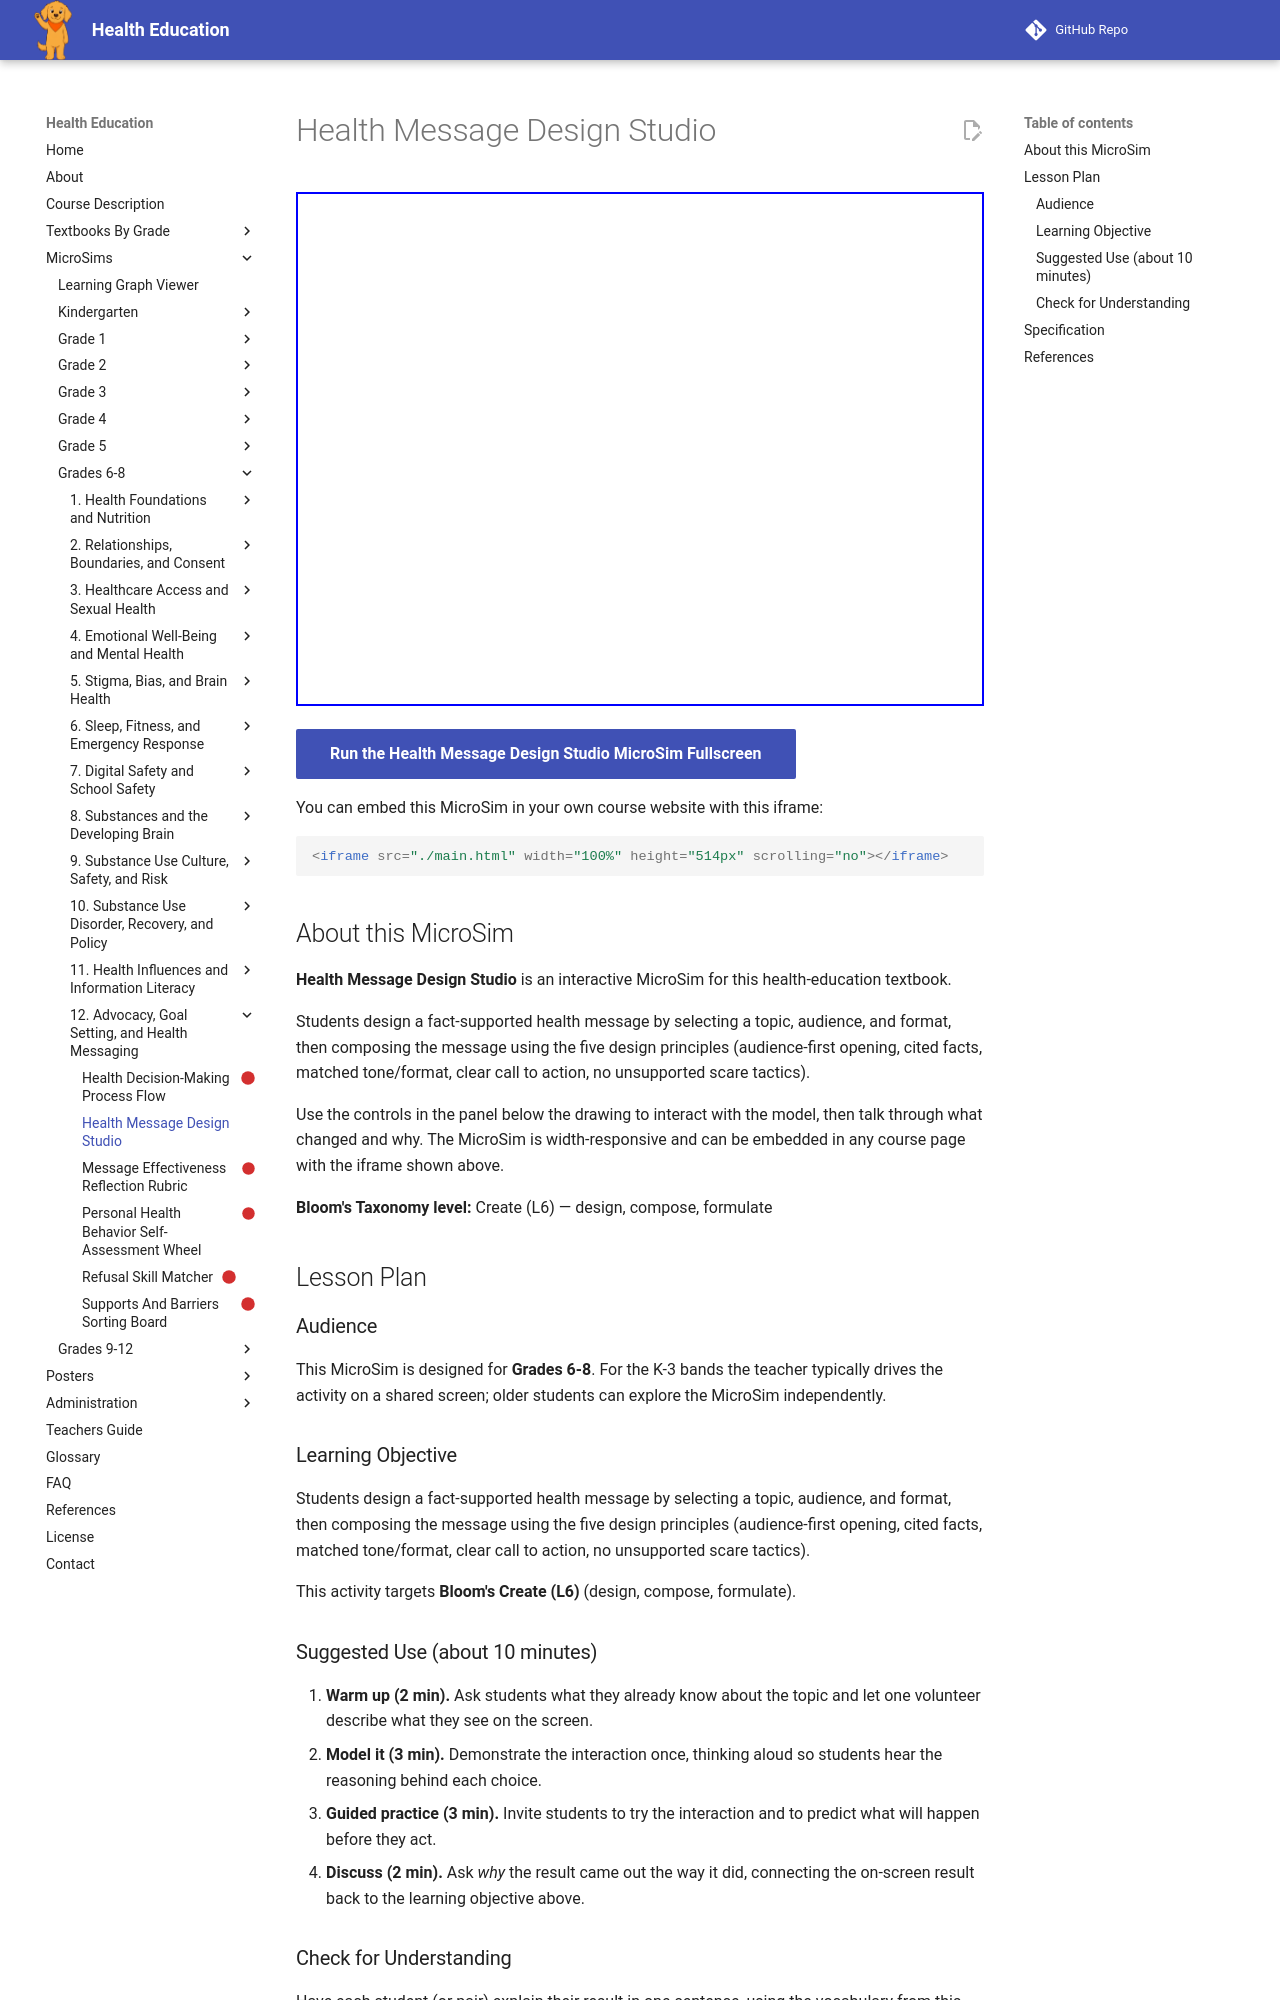

repository: dmccreary/health-education · page: sims/health-message-design-studio/index.html · generator: mkdocs

---
title: Health Message Design Studio
description: Students design a fact-supported health message by selecting a topic, audience, and format, then composing the message using the five design principles (audience-first opening, cited facts, matched tone/format, clear call to action, no unsupported scare tactics).
image: /sims/health-message-design-studio/health-message-design-studio.png
og:image: /sims/health-message-design-studio/health-message-design-studio.png
twitter:image: /sims/health-message-design-studio/health-message-design-studio.png
social:
   cards: false
library: p5.js
bloom_level: Create (L6)
grade_band: Grades 6-8
---

# Health Message Design Studio

<iframe src="main.html" width="100%" height="514px" scrolling="no"></iframe>

[Run the Health Message Design Studio MicroSim Fullscreen](main.html){ .md-button .md-button--primary }

You can embed this MicroSim in your own course website with this iframe:

```html
<iframe src="./main.html" width="100%" height="514px" scrolling="no"></iframe>
```

## About this MicroSim

**Health Message Design Studio** is an interactive MicroSim for this health-education textbook.

Students design a fact-supported health message by selecting a topic, audience, and format, then composing the message using the five design principles (audience-first opening, cited facts, matched tone/format, clear call to action, no unsupported scare tactics).

Use the controls in the panel below the drawing to interact with the model, then talk through what changed and why. The MicroSim is width-responsive and can be embedded in any course page with the iframe shown above.

**Bloom's Taxonomy level:** Create (L6) — design, compose, formulate

## Lesson Plan

### Audience

This MicroSim is designed for **Grades 6-8**. For the K-3 bands the teacher
typically drives the activity on a shared screen; older students can explore
the MicroSim independently.

### Learning Objective

Students design a fact-supported health message by selecting a topic, audience, and format, then composing the message using the five design principles (audience-first opening, cited facts, matched tone/format, clear call to action, no unsupported scare tactics).

This activity targets **Bloom's Create (L6)** (design, compose, formulate).

### Suggested Use (about 10 minutes)

1. **Warm up (2 min).** Ask students what they already know about the topic
   and let one volunteer describe what they see on the screen.
2. **Model it (3 min).** Demonstrate the interaction once, thinking aloud so
   students hear the reasoning behind each choice.
3. **Guided practice (3 min).** Invite students to try the interaction and to
   predict what will happen before they act.
4. **Discuss (2 min).** Ask *why* the result came out the way it did, connecting
   the on-screen result back to the learning objective above.

### Check for Understanding

Have each student (or pair) explain their result in one sentence, using the
vocabulary from this chapter. Look for reasoning that matches the
**Create**-level objective rather than a lucky guess.
